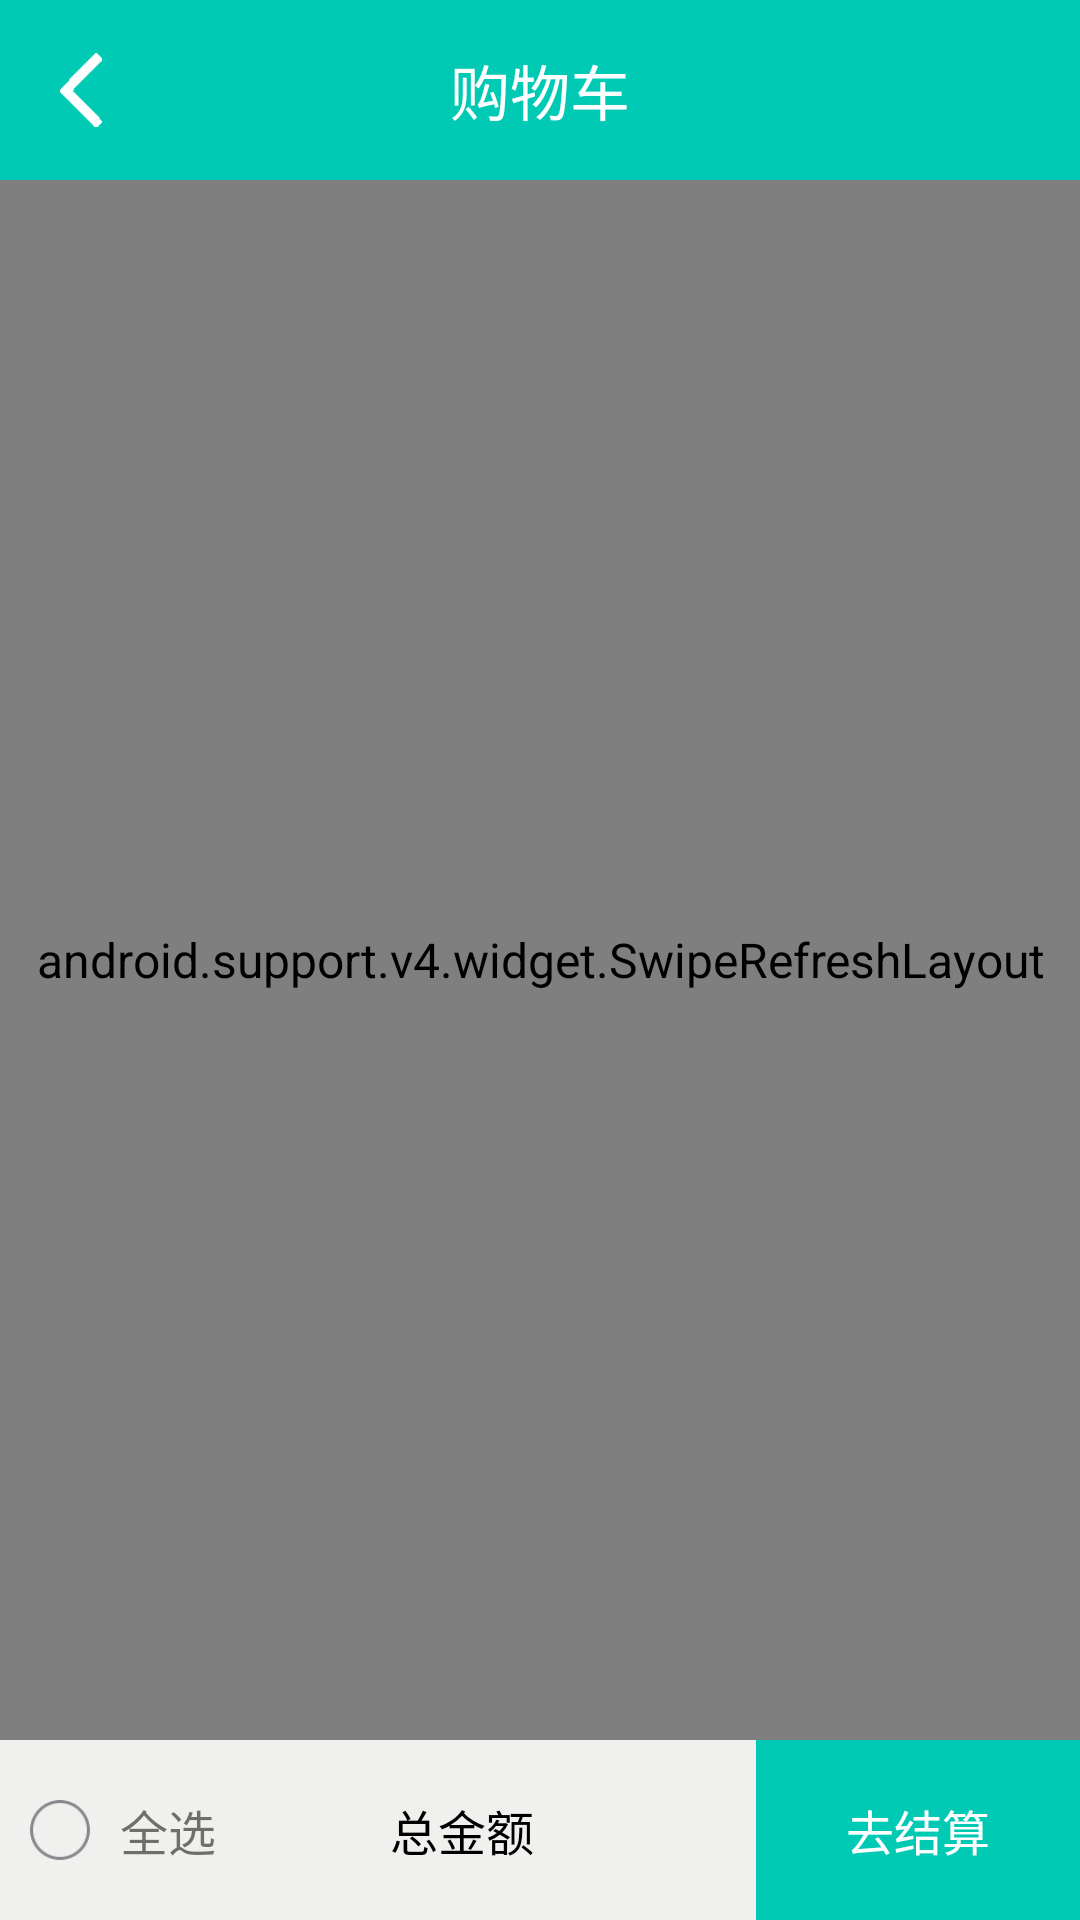

Write the Android layout XML for this screen, with the resource values it uses.
<!-- AndroidManifest.xml: application theme AppBaseTheme -->
<!-- res/layout/activity_shoppingcart.xml -->
<?xml version="1.0" encoding="utf-8"?>
<RelativeLayout
    xmlns:android="http://schemas.android.com/apk/res/android"
    xmlns:tools="http://schemas.android.com/tools"
    android:layout_width="match_parent"
    android:layout_height="match_parent"
    tools:context=".activities.shoppingcart.ShoppingcartActivity">

    <RelativeLayout
        android:id="@+id/rl_title"
        android:layout_width="match_parent"
        android:layout_height="@dimen/distance_title"
        android:background="@color/colorPrimary">

        <include layout="@layout/imageview_back"/>

        <TextView
            android:layout_width="wrap_content"
            android:layout_height="wrap_content"
            android:layout_centerInParent="true"
            android:text="购物车"
            android:textColor="@color/white"
            android:textSize="@dimen/ts_20sp"/>

    </RelativeLayout>

    <RelativeLayout
        android:id="@+id/rl_settlement"
        android:layout_width="match_parent"
        android:layout_height="60dp"
        android:layout_alignParentBottom="true">

        <CheckBox
            android:id="@+id/cb_selectAll"
            android:layout_width="@dimen/distance_20dp"
            android:layout_height="@dimen/distance_20dp"
            android:layout_centerVertical="true"
            android:layout_marginLeft="@dimen/distance_10dp"
            android:background="@drawable/select_all"
            android:button="@null"
            android:clickable="true"
            />

        <TextView
            android:id="@+id/tv_selectAll"
            android:layout_width="wrap_content"
            android:layout_height="wrap_content"
            android:layout_centerVertical="true"
            android:layout_marginEnd="@dimen/distance_10dp"
            android:layout_marginStart="@dimen/distance_10dp"
            android:layout_toRightOf="@+id/cb_selectAll"
            android:text="全选"/>

        <TextView
            android:id="@+id/tv_totalprice"
            android:layout_width="wrap_content"
            android:layout_height="wrap_content"
            android:layout_centerVertical="true"
            android:layout_marginLeft="@dimen/distance_100dp"
            android:layout_toRightOf="@id/cb_selectAll"
            android:text="总金额"
            android:textColor="@color/black"/>

        <TextView
            android:id="@+id/tv_gotoPurchase"
            android:layout_width="wrap_content"
            android:layout_height="match_parent"
            android:layout_alignParentRight="true"
            android:layout_centerVertical="true"
            android:background="@color/colorPrimary"
            android:gravity="center"
            android:paddingBottom="@dimen/distance_10dp"
            android:paddingEnd="@dimen/distance_30dp"
            android:paddingStart="@dimen/distance_30dp"
            android:paddingTop="@dimen/distance_10dp"
            android:text="去结算"
            android:textColor="@color/white"/>
    </RelativeLayout>

    <android.support.v4.widget.SwipeRefreshLayout
        android:id="@+id/swipe"
        android:layout_width="match_parent"
        android:layout_height="match_parent"
        android:layout_above="@id/rl_settlement"
        android:layout_below="@id/rl_title">

        <ListView
            android:id="@+id/lv"
            android:layout_width="match_parent"
            android:layout_height="match_parent"
            android:scrollbars="none"
            />
    </android.support.v4.widget.SwipeRefreshLayout>

</RelativeLayout>
<!-- res/layout/imageview_back.xml (included above) -->
<?xml version="1.0" encoding="utf-8"?>
<ImageView xmlns:android="http://schemas.android.com/apk/res/android"
           android:id="@+id/img_back"
           android:layout_width="34dp"
           android:layout_height="@dimen/distance_60dp"
           android:layout_centerVertical="true"
           android:layout_marginLeft="@dimen/distance_10dp"
           android:clickable="true"
           android:onClick="click"
           android:padding="@dimen/distance_10dp"
           android:scaleType="centerInside"
           android:src="@drawable/back"/>
<!-- resources referenced by this layout -->
<resources>
  <color name="black">@android:color/black</color>
  <color name="colorPrimary">#00CAB4</color>
  <color name="white">@android:color/white</color>
  <dimen name="distance_100dp">100dp</dimen>
  <dimen name="distance_10dp">10dp</dimen>
  <dimen name="distance_20dp">20dp</dimen>
  <dimen name="distance_30dp">30dp</dimen>
  <dimen name="distance_60dp">60dp</dimen>
  <dimen name="distance_title">60dp</dimen>
  <dimen name="ts_20sp">20sp</dimen>
  <!-- drawable back: png bitmap (drawable-hdpi, 1183 bytes) -->
  <!-- drawable select_all (drawable) -->
  <?xml version="1.0" encoding="UTF-8"?>
  <selector xmlns:android="http://schemas.android.com/apk/res/android">
      <item android:drawable="@drawable/select_all_normal" android:state_checked="false"/>
      <item android:drawable="@drawable/select_all_checked" android:state_checked="true"/>
  </selector>
  <style name="AppBaseTheme" parent="Theme.AppCompat.Light.NoActionBar">
          <item name="colorPrimary">@color/colorPrimary</item>
          <item name="colorPrimaryDark">@color/colorPrimaryDark</item>
          <item name="colorAccent">@color/colorAccent</item>
          <item name="android:textSize">16sp</item>
          <item name="android:textColorPrimary">@color/white</item>
          <item name="android:windowBackground">@color/windowBackground</item>
      </style>
  <!-- drawable select_all_normal: png bitmap (drawable-hdpi, 1923 bytes) -->
  <!-- drawable select_all_checked: png bitmap (drawable-hdpi, 2116 bytes) -->
  <color name="colorPrimaryDark">#00CAB4</color>
  <color name="colorAccent">#FF6569</color>
  <color name="windowBackground">#F0F0EE</color>
</resources>
